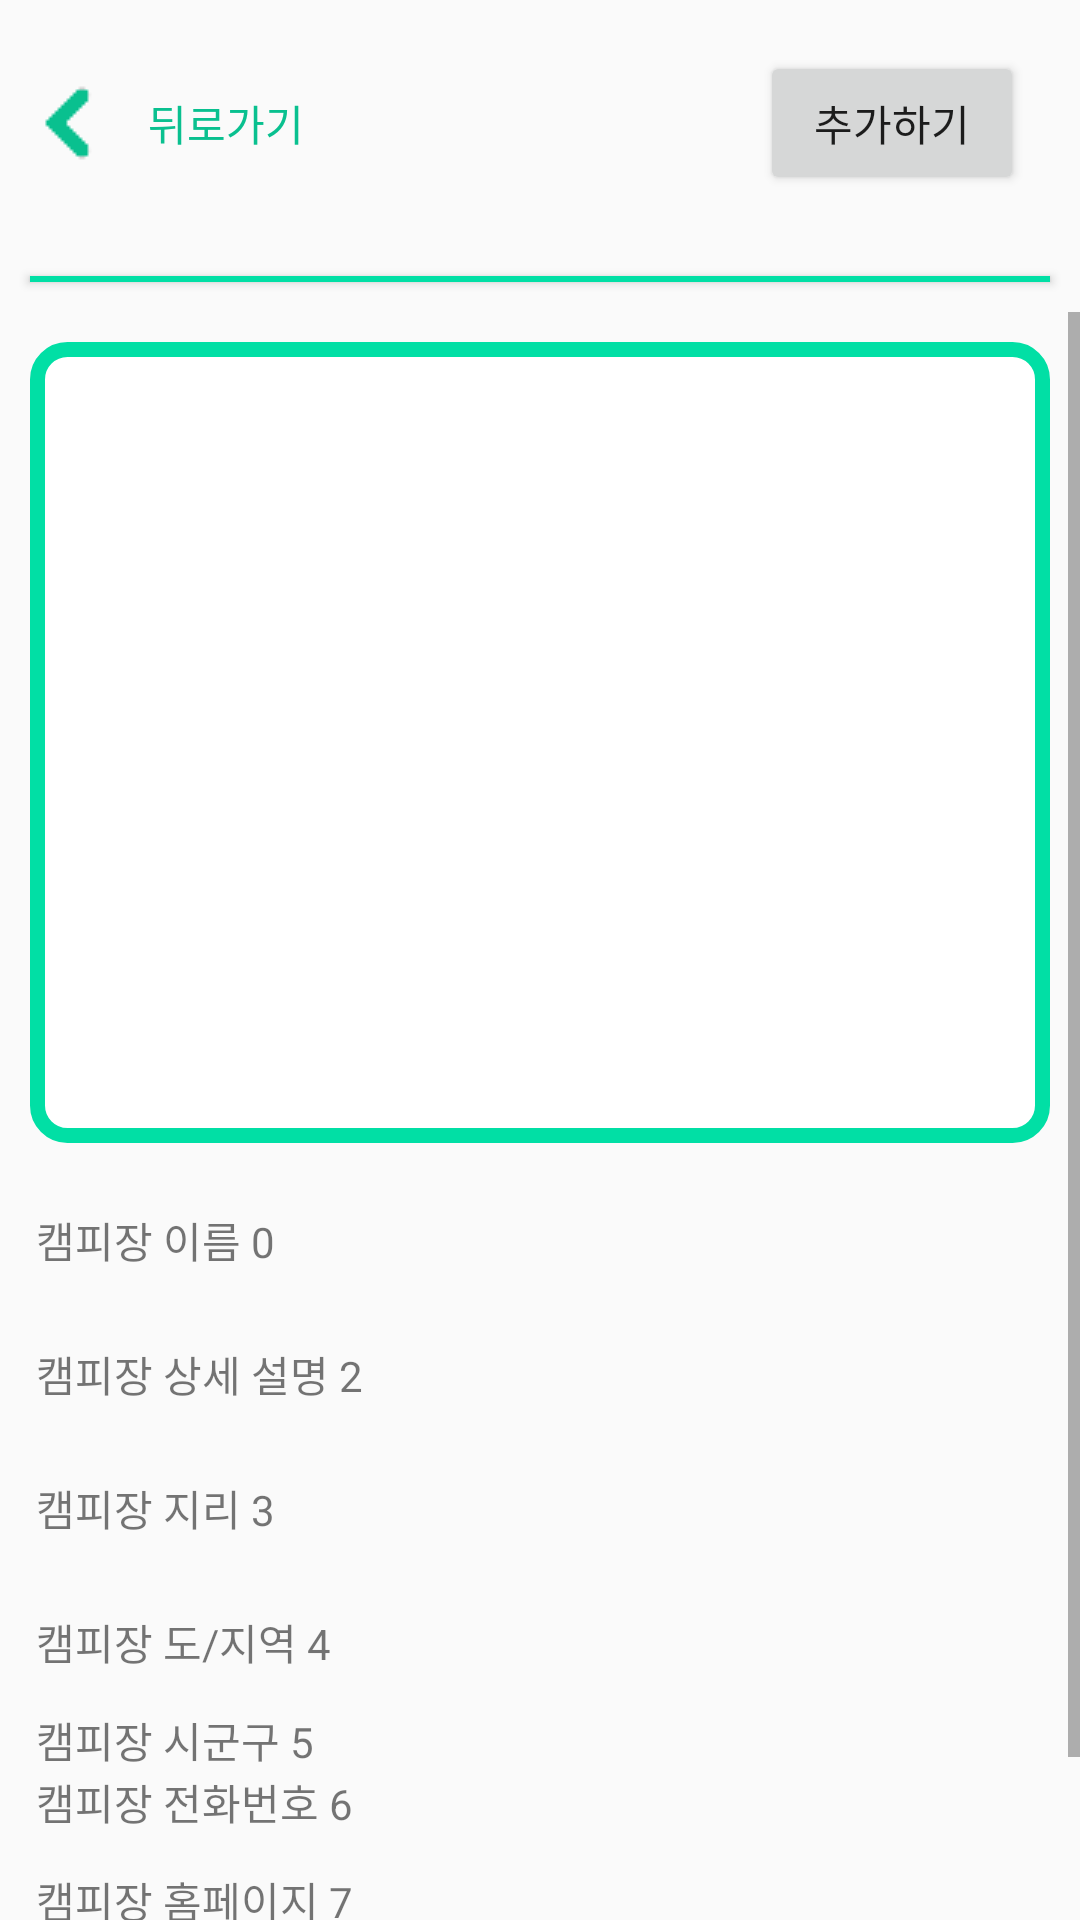

Layout XML and referenced resources for this Android screen:
<!-- AndroidManifest.xml: application theme Theme.AppCompat.DayNight.NoActionBar -->
<!-- res/layout/detail_view_layout.xml -->
<?xml version="1.0" encoding="utf-8"?>
<LinearLayout xmlns:android="http://schemas.android.com/apk/res/android"
    android:layout_width="match_parent"
    android:layout_height="match_parent"
    android:orientation="vertical">

    <LinearLayout
        android:layout_width="match_parent"
        android:layout_height="wrap_content"
        android:gravity="center"
        android:orientation="horizontal">

        <Button
            android:id="@+id/onClickBackLayer"
            android:layout_width="wrap_content"
            android:layout_height="match_parent"
            android:layout_marginRight="135sp"
            android:background="#00ff0000"
            android:drawableLeft="@drawable/back_button2"
            android:text="뒤로가기"
            android:textColor="#09C08F" />

        <Button
            android:id="@+id/addCampingPlaceToMemo"
            android:layout_width="wrap_content"
            android:layout_height="wrap_content"
            android:layout_margin="17dp"
            android:text="추가하기" />
    </LinearLayout>
    <View
        android:layout_width="match_parent"
        android:layout_height="2dp"
        android:layout_gravity="center"
        android:layout_margin="10sp"
        android:background="#01DFA5"
        android:elevation="2dp"/>

    <ScrollView
        android:layout_width="match_parent"
        android:layout_height="match_parent">
    <LinearLayout
        android:layout_width="match_parent"
        android:layout_height="match_parent"
        android:orientation="vertical">

        <ImageView
            android:id="@+id/image9"
            android:layout_width="match_parent"
            android:layout_height="267dp"
            android:layout_margin="10dp"
            android:background="@drawable/round_box_for_edit"/>
        <TextView
            android:id="@+id/text0"
            android:layout_width="wrap_content"
            android:layout_height="wrap_content"
            android:layout_margin="12dp"
            android:text="캠피장 이름 0"/>
        <TextView
            android:id="@+id/text2"
            android:layout_width="wrap_content"
            android:layout_height="wrap_content"
            android:layout_margin="12dp"
            android:text="캠피장 상세 설명 2"/>
        <TextView
            android:id="@+id/text3"
            android:layout_width="wrap_content"
            android:layout_height="wrap_content"
            android:layout_margin="12dp"
            android:text="캠피장 지리 3"/>
        <TextView
            android:id="@+id/text4"
            android:layout_width="wrap_content"
            android:layout_height="wrap_content"
            android:layout_margin="12dp"
            android:text="캠피장 도/지역 4"/>
        <TextView
            android:id="@+id/text5"
            android:layout_width="wrap_content"
            android:layout_height="wrap_content"
            android:layout_marginLeft="12dp"
            android:text="캠피장 시군구 5"/>
        <TextView
            android:id="@+id/text6"
            android:layout_width="wrap_content"
            android:layout_height="wrap_content"
            android:layout_marginLeft="12dp"
            android:text="캠피장 전화번호 6"/>
        <TextView
            android:id="@+id/text7"
            android:layout_width="wrap_content"
            android:layout_height="wrap_content"
            android:layout_margin="12dp"
            android:text="캠피장 홈페이지 7"/>
        <TextView
            android:id="@+id/text8"
            android:layout_width="wrap_content"
            android:layout_height="wrap_content"
            android:layout_margin="12dp"
            android:text="캠피장 테마 8"/>

    </LinearLayout>
    </ScrollView>

</LinearLayout>
<!-- resources referenced by this layout -->
<resources>
  <!-- drawable back_button2: png bitmap (drawable, 367 bytes) -->
  <!-- drawable round_box_for_edit (drawable) -->
  <?xml version="1.0" encoding="utf-8"?>
  <shape xmlns:android="http://schemas.android.com/apk/res/android"
      android:shape="rectangle">
      <solid android:color="#ffffff"/>
      <stroke
          android:width="5dp"
          android:color="#01DFA5" />
      <padding
          android:bottom="5dp"
          android:left="5dp"
          android:right="5dp"
          android:top="5dp"/>
      <corners
          android:bottomLeftRadius="10dp"
          android:bottomRightRadius="10dp"
          android:topLeftRadius="10dp"
          android:topRightRadius="10dp"/>
  
  </shape>
</resources>
